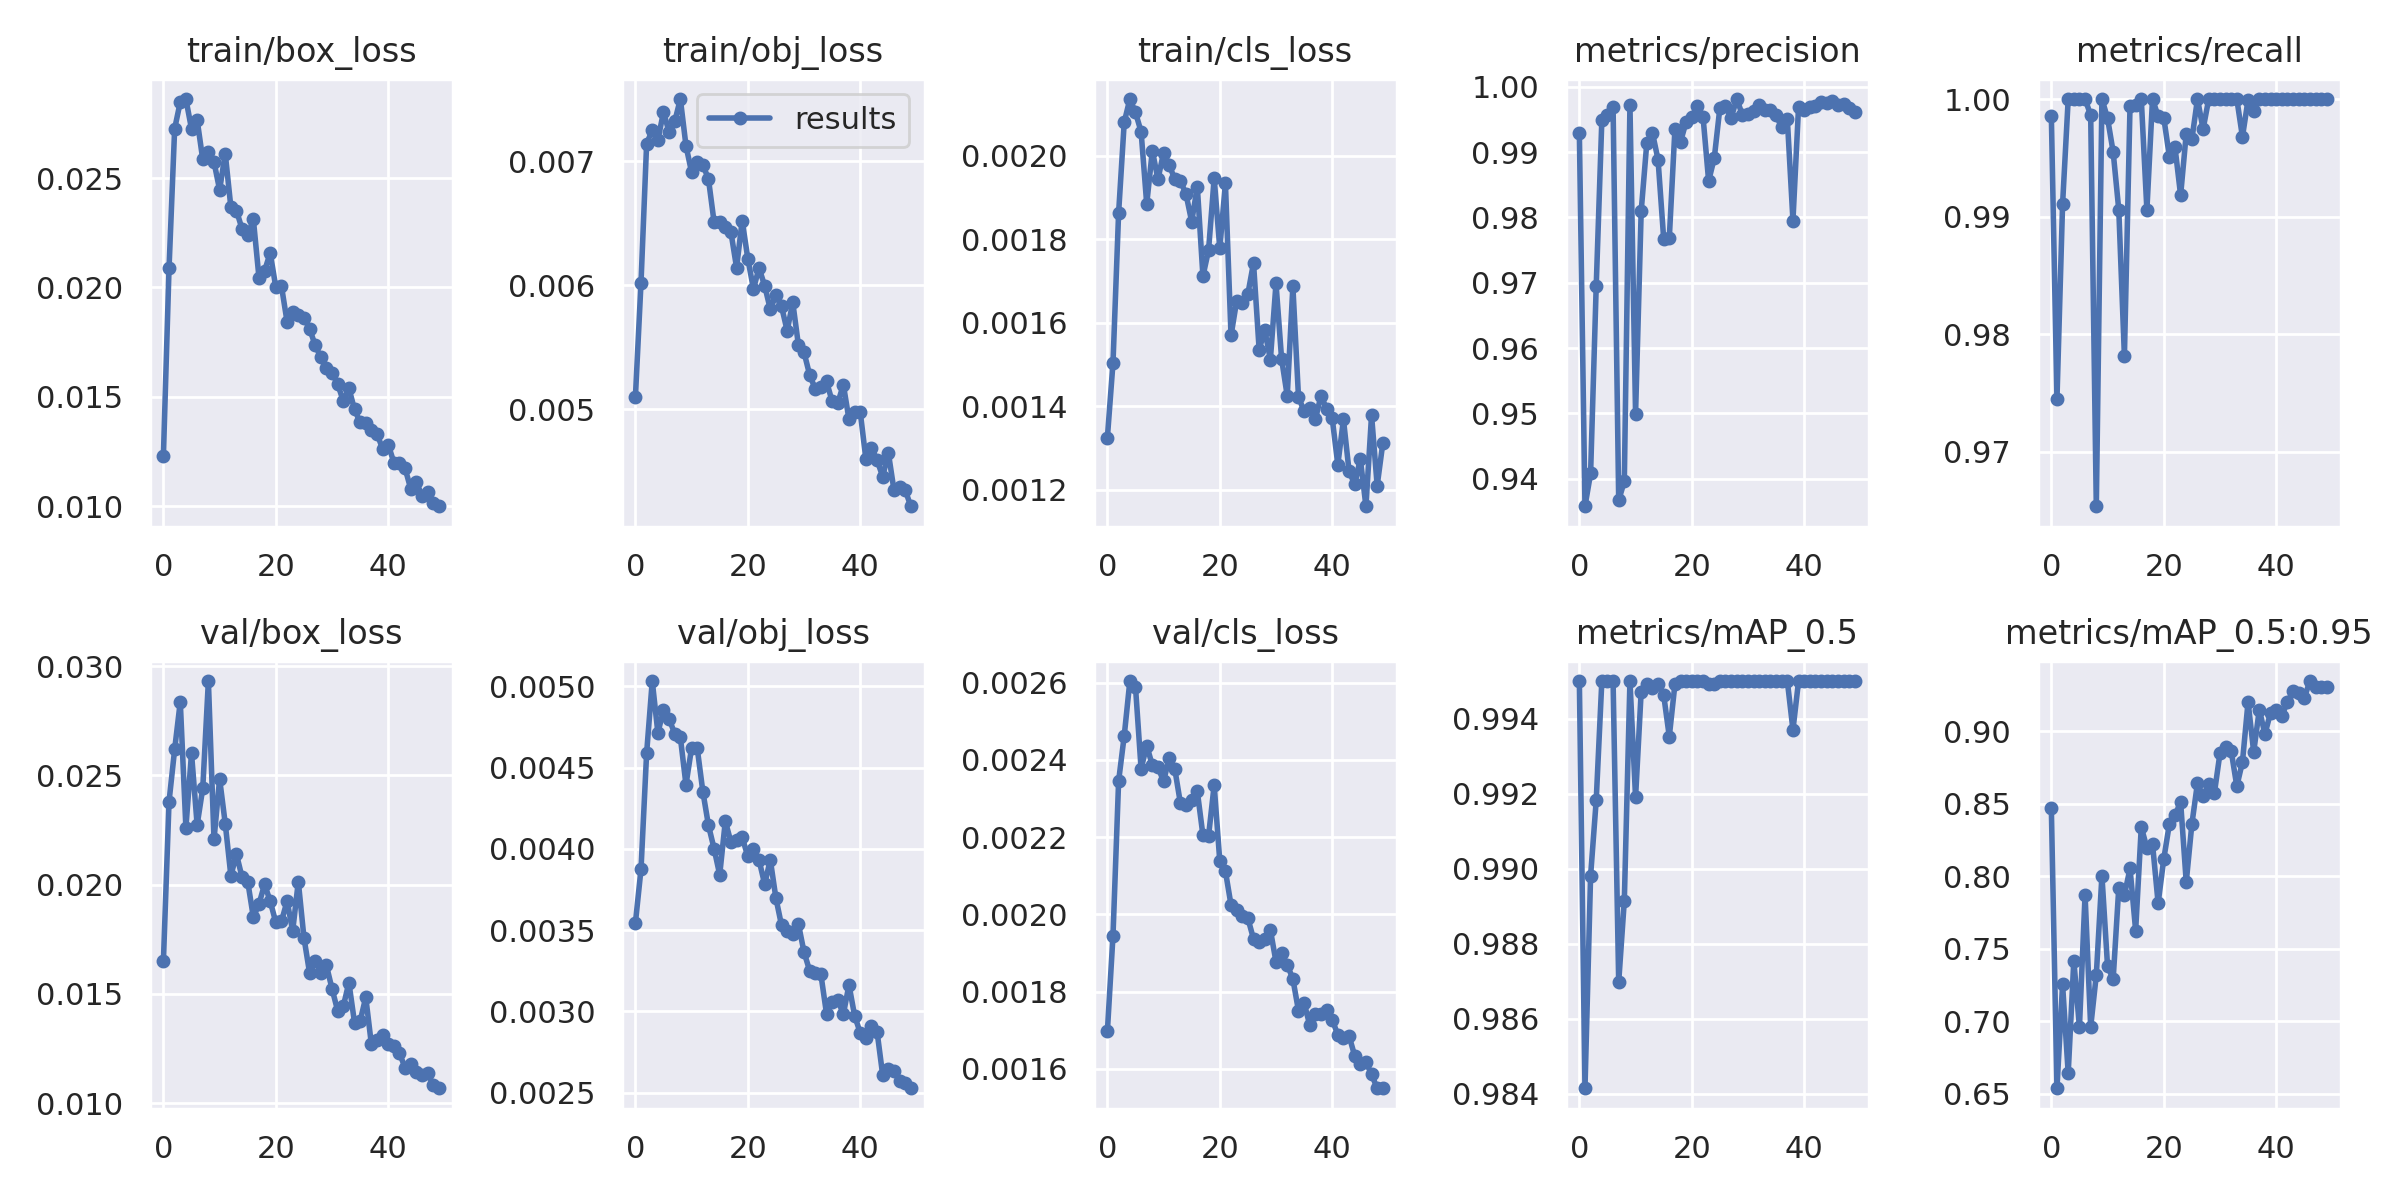

Values plotted in this chart, from the file beside it:
epoch, train/box_loss, train/obj_loss, train/cls_loss, metrics/precision, metrics/recall, metrics/mAP_0.5, metrics/mAP_0.5:0.95, val/box_loss, val/obj_loss, val/cls_loss, x/lr0, x/lr1, x/lr2
0, 0.01231, 0.005097, 0.001325, 0.9929, 0.9986, 0.995, 0.8468, 0.01649, 0.003544, 0.001697, 0.07013, 0.003319, 0.003319
1, 0.02088, 0.006022, 0.001504, 0.9358, 0.9745, 0.9841, 0.6537, 0.0238, 0.003875, 0.001945, 0.04, 0.006521, 0.006521
2, 0.02726, 0.007141, 0.001863, 0.9408, 0.9911, 0.9898, 0.7253, 0.02619, 0.004589, 0.002345, 0.009731, 0.009591, 0.009591
3, 0.02848, 0.00725, 0.00208, 0.9695, 1, 0.9918, 0.6641, 0.02837, 0.005032, 0.002463, 0.009406, 0.009406, 0.009406
4, 0.02861, 0.00717, 0.002136, 0.9949, 1, 0.995, 0.7417, 0.02261, 0.004714, 0.002604, 0.009406, 0.009406, 0.009406
5, 0.02725, 0.007397, 0.002104, 0.9957, 1, 0.995, 0.6958, 0.02602, 0.004852, 0.00259, 0.009208, 0.009208, 0.009208
6, 0.02766, 0.007234, 0.002057, 0.9969, 1, 0.995, 0.7871, 0.02273, 0.004798, 0.002377, 0.00901, 0.00901, 0.00901
7, 0.02585, 0.00732, 0.001884, 0.9367, 0.9986, 0.987, 0.696, 0.02441, 0.004709, 0.002437, 0.008812, 0.008812, 0.008812
8, 0.02617, 0.007501, 0.002012, 0.9396, 0.9654, 0.9891, 0.7318, 0.02932, 0.004686, 0.002386, 0.008614, 0.008614, 0.008614
9, 0.02574, 0.007124, 0.001944, 0.9972, 1, 0.995, 0.8004, 0.02207, 0.004394, 0.00238, 0.008416, 0.008416, 0.008416
10, 0.02447, 0.00691, 0.002007, 0.9499, 0.9984, 0.9919, 0.7379, 0.02484, 0.004622, 0.002345, 0.008218, 0.008218, 0.008218
11, 0.02612, 0.006991, 0.001978, 0.9809, 0.9955, 0.9947, 0.729, 0.0228, 0.004619, 0.002404, 0.00802, 0.00802, 0.00802
12, 0.02367, 0.00697, 0.001943, 0.9914, 0.9906, 0.9949, 0.7921, 0.02041, 0.004352, 0.002376, 0.007822, 0.007822, 0.007822
13, 0.02352, 0.006855, 0.00194, 0.993, 0.9781, 0.9948, 0.787, 0.02139, 0.004145, 0.002287, 0.007624, 0.007624, 0.007624
14, 0.02267, 0.006508, 0.001907, 0.9888, 0.9994, 0.9949, 0.8053, 0.02033, 0.004001, 0.002284, 0.007426, 0.007426, 0.007426
15, 0.0224, 0.006513, 0.001842, 0.9768, 0.9995, 0.9946, 0.7625, 0.02014, 0.003841, 0.002297, 0.007228, 0.007228, 0.007228
16, 0.02312, 0.006465, 0.001926, 0.9768, 1, 0.9935, 0.8338, 0.01851, 0.00417, 0.002318, 0.00703, 0.00703, 0.00703
17, 0.02046, 0.006426, 0.001711, 0.9935, 0.9906, 0.9949, 0.8195, 0.01911, 0.004041, 0.002205, 0.006832, 0.006832, 0.006832
18, 0.02077, 0.006142, 0.001774, 0.9916, 1, 0.995, 0.8223, 0.02002, 0.004056, 0.002203, 0.006634, 0.006634, 0.006634
19, 0.02158, 0.00652, 0.001946, 0.9946, 0.9985, 0.995, 0.7812, 0.01924, 0.004071, 0.002335, 0.006436, 0.006436, 0.006436
20, 0.02, 0.006214, 0.001778, 0.9954, 0.9984, 0.995, 0.8117, 0.01827, 0.003954, 0.002138, 0.006238, 0.006238, 0.006238
21, 0.02007, 0.005971, 0.001934, 0.9971, 0.9951, 0.995, 0.836, 0.01832, 0.003999, 0.002112, 0.00604, 0.00604, 0.00604
22, 0.01843, 0.006138, 0.001569, 0.9954, 0.9959, 0.995, 0.842, 0.01925, 0.00393, 0.002024, 0.005842, 0.005842, 0.005842
23, 0.01886, 0.005996, 0.001652, 0.9856, 0.9918, 0.9949, 0.8512, 0.01788, 0.003783, 0.00201, 0.005644, 0.005644, 0.005644
24, 0.01874, 0.005806, 0.001646, 0.989, 0.997, 0.9949, 0.7959, 0.02014, 0.003933, 0.001996, 0.005446, 0.005446, 0.005446
25, 0.01862, 0.005918, 0.001669, 0.9968, 0.9966, 0.995, 0.8358, 0.01758, 0.003697, 0.00199, 0.005248, 0.005248, 0.005248
26, 0.01812, 0.005829, 0.001743, 0.997, 1, 0.995, 0.8643, 0.01596, 0.003529, 0.001936, 0.00505, 0.00505, 0.00505
27, 0.01736, 0.005634, 0.001536, 0.9952, 0.9974, 0.995, 0.855, 0.01649, 0.003493, 0.001928, 0.004852, 0.004852, 0.004852
28, 0.01681, 0.005861, 0.001582, 0.9981, 1, 0.995, 0.8639, 0.01597, 0.003478, 0.001937, 0.004654, 0.004654, 0.004654
29, 0.01632, 0.005518, 0.001512, 0.9957, 1, 0.995, 0.8571, 0.0163, 0.003538, 0.00196, 0.004456, 0.004456, 0.004456
30, 0.0161, 0.005459, 0.001694, 0.9958, 1, 0.995, 0.8847, 0.01523, 0.003365, 0.001877, 0.004258, 0.004258, 0.004258
31, 0.01559, 0.005278, 0.001513, 0.9963, 1, 0.995, 0.8892, 0.01422, 0.003251, 0.0019, 0.00406, 0.00406, 0.00406
32, 0.01481, 0.005164, 0.001425, 0.9972, 1, 0.995, 0.8863, 0.01443, 0.003239, 0.001869, 0.003862, 0.003862, 0.003862
33, 0.01539, 0.005176, 0.001687, 0.9965, 1, 0.995, 0.862, 0.01551, 0.003229, 0.001833, 0.003664, 0.003664, 0.003664
34, 0.01443, 0.005224, 0.001422, 0.9964, 0.9968, 0.995, 0.8788, 0.01368, 0.002986, 0.00175, 0.003466, 0.003466, 0.003466
35, 0.01384, 0.005065, 0.001388, 0.9956, 0.9999, 0.995, 0.9202, 0.01375, 0.003057, 0.001771, 0.003268, 0.003268, 0.003268
36, 0.01383, 0.00505, 0.001395, 0.9938, 0.999, 0.995, 0.8856, 0.01484, 0.00307, 0.001713, 0.00307, 0.00307, 0.00307
37, 0.01349, 0.005198, 0.001368, 0.995, 1, 0.995, 0.9149, 0.01269, 0.002984, 0.001741, 0.002872, 0.002872, 0.002872
38, 0.01331, 0.004918, 0.001425, 0.9795, 1, 0.9937, 0.898, 0.01289, 0.003163, 0.001741, 0.002674, 0.002674, 0.002674
39, 0.01263, 0.004978, 0.001394, 0.997, 1, 0.995, 0.9127, 0.01312, 0.002974, 0.001751, 0.002476, 0.002476, 0.002476
40, 0.01282, 0.004978, 0.001371, 0.9964, 1, 0.995, 0.9148, 0.0127, 0.002869, 0.001727, 0.002278, 0.002278, 0.002278
41, 0.012, 0.004602, 0.00126, 0.9969, 1, 0.995, 0.9107, 0.01261, 0.002839, 0.001688, 0.00208, 0.00208, 0.00208
42, 0.01196, 0.004689, 0.001368, 0.997, 1, 0.995, 0.92, 0.01227, 0.002911, 0.001678, 0.001882, 0.001882, 0.001882
43, 0.01173, 0.004589, 0.001244, 0.9976, 1, 0.995, 0.9275, 0.01162, 0.002875, 0.001685, 0.001684, 0.001684, 0.001684
44, 0.0108, 0.004457, 0.001213, 0.9975, 1, 0.995, 0.9262, 0.01179, 0.002608, 0.001634, 0.001486, 0.001486, 0.001486
45, 0.0111, 0.00465, 0.001274, 0.9979, 1, 0.995, 0.9229, 0.01142, 0.002645, 0.001613, 0.001288, 0.001288, 0.001288
46, 0.01049, 0.00435, 0.001161, 0.9972, 1, 0.995, 0.9346, 0.01128, 0.002633, 0.001618, 0.00109, 0.00109, 0.00109
47, 0.01063, 0.004373, 0.001379, 0.9973, 1, 0.995, 0.9305, 0.01136, 0.002573, 0.001585, 0.000892, 0.000892, 0.000892
48, 0.01016, 0.004349, 0.00121, 0.9968, 1, 0.995, 0.9308, 0.01085, 0.002557, 0.001549, 0.000694, 0.000694, 0.000694
49, 0.01, 0.004218, 0.001311, 0.9961, 1, 0.995, 0.9307, 0.01068, 0.002528, 0.001551, 0.000496, 0.000496, 0.000496
